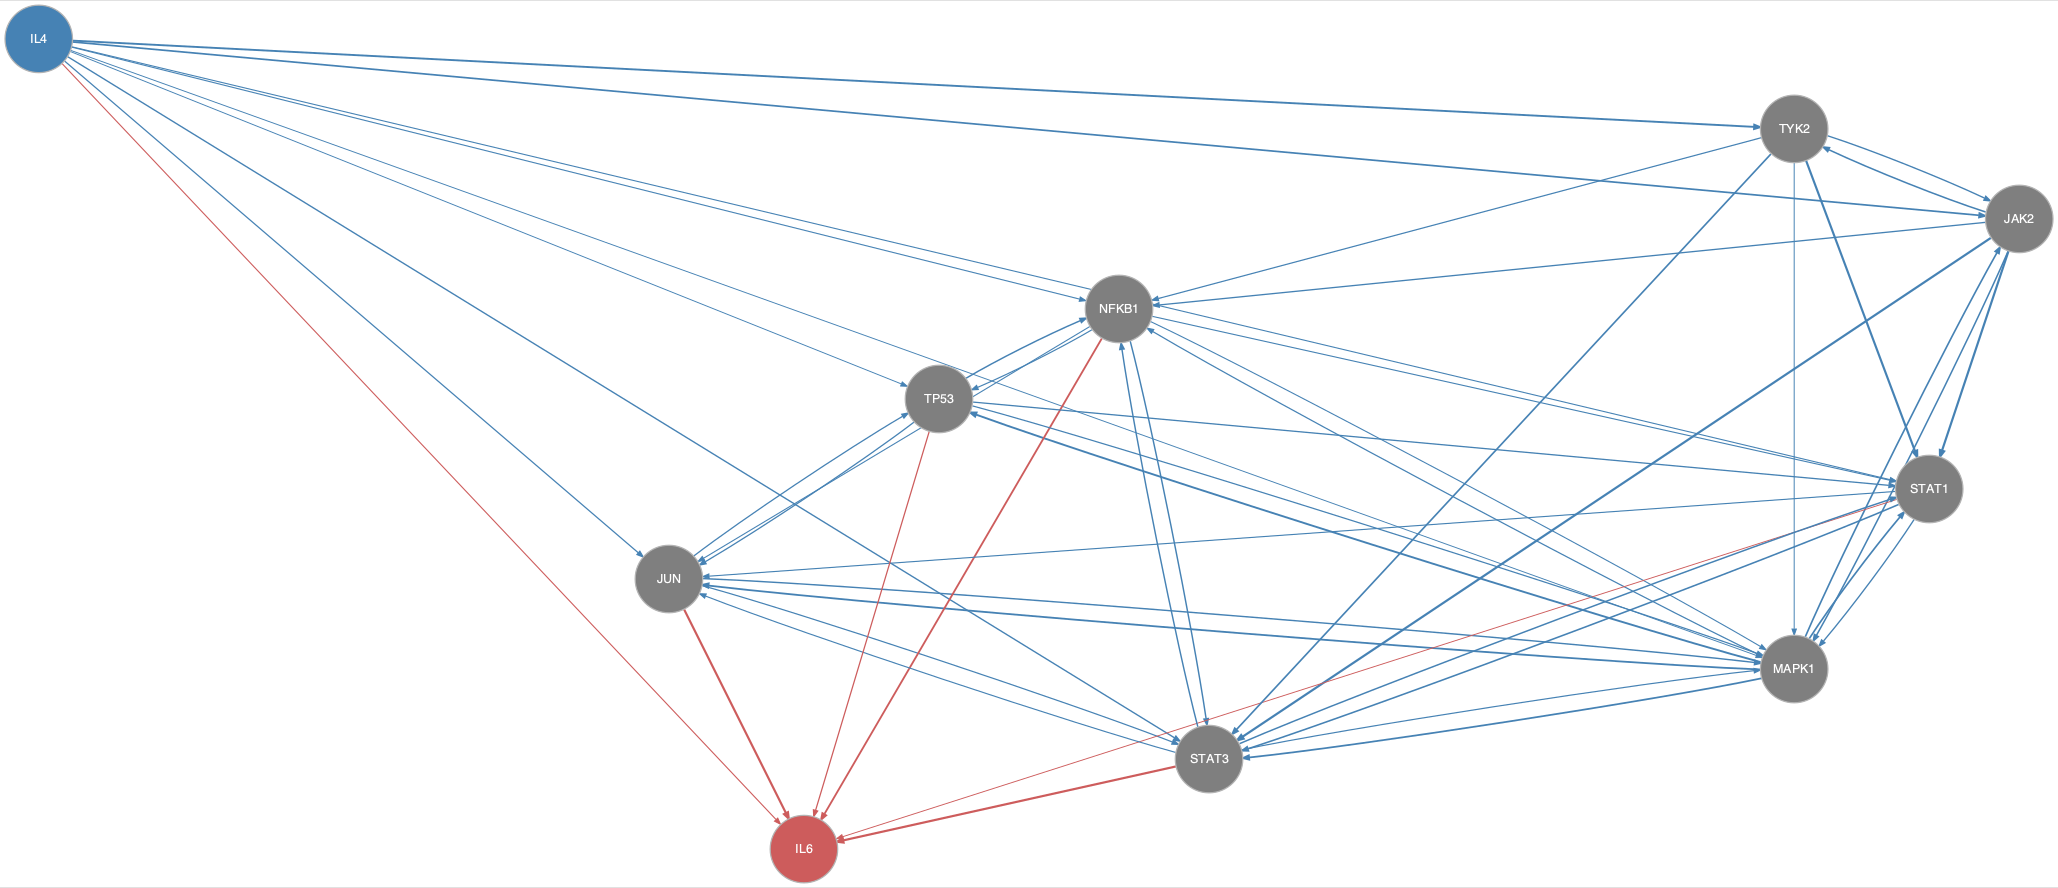

The table this chart was drawn from, first rows:
from	to
IL4	JAK2
IL4	JUN
IL4	MAPK1
IL4	NFKB1
IL4	STAT1
IL4	STAT3
IL4	TP53
IL4	TYK2
JAK2	MAPK1
JAK2	NFKB1
JAK2	STAT1
JAK2	STAT3
JAK2	TYK2
JUN	MAPK1
JUN	STAT3
JUN	TP53
MAPK1	JAK2
MAPK1	JUN
MAPK1	NFKB1
MAPK1	STAT1
MAPK1	STAT3
MAPK1	TP53
NFKB1	JUN
NFKB1	MAPK1
NFKB1	STAT1
NFKB1	STAT3
NFKB1	TP53
STAT1	JUN
STAT1	MAPK1
STAT1	STAT3
STAT3	JUN
STAT3	MAPK1
STAT3	NFKB1
STAT3	STAT1
TP53	JUN
TP53	MAPK1
TP53	NFKB1
TP53	STAT1
TYK2	JAK2
TYK2	MAPK1
TYK2	NFKB1
TYK2	STAT1
TYK2	STAT3
IL4	IL6
JUN	IL6
NFKB1	IL6
STAT1	IL6
STAT3	IL6
TP53	IL6
